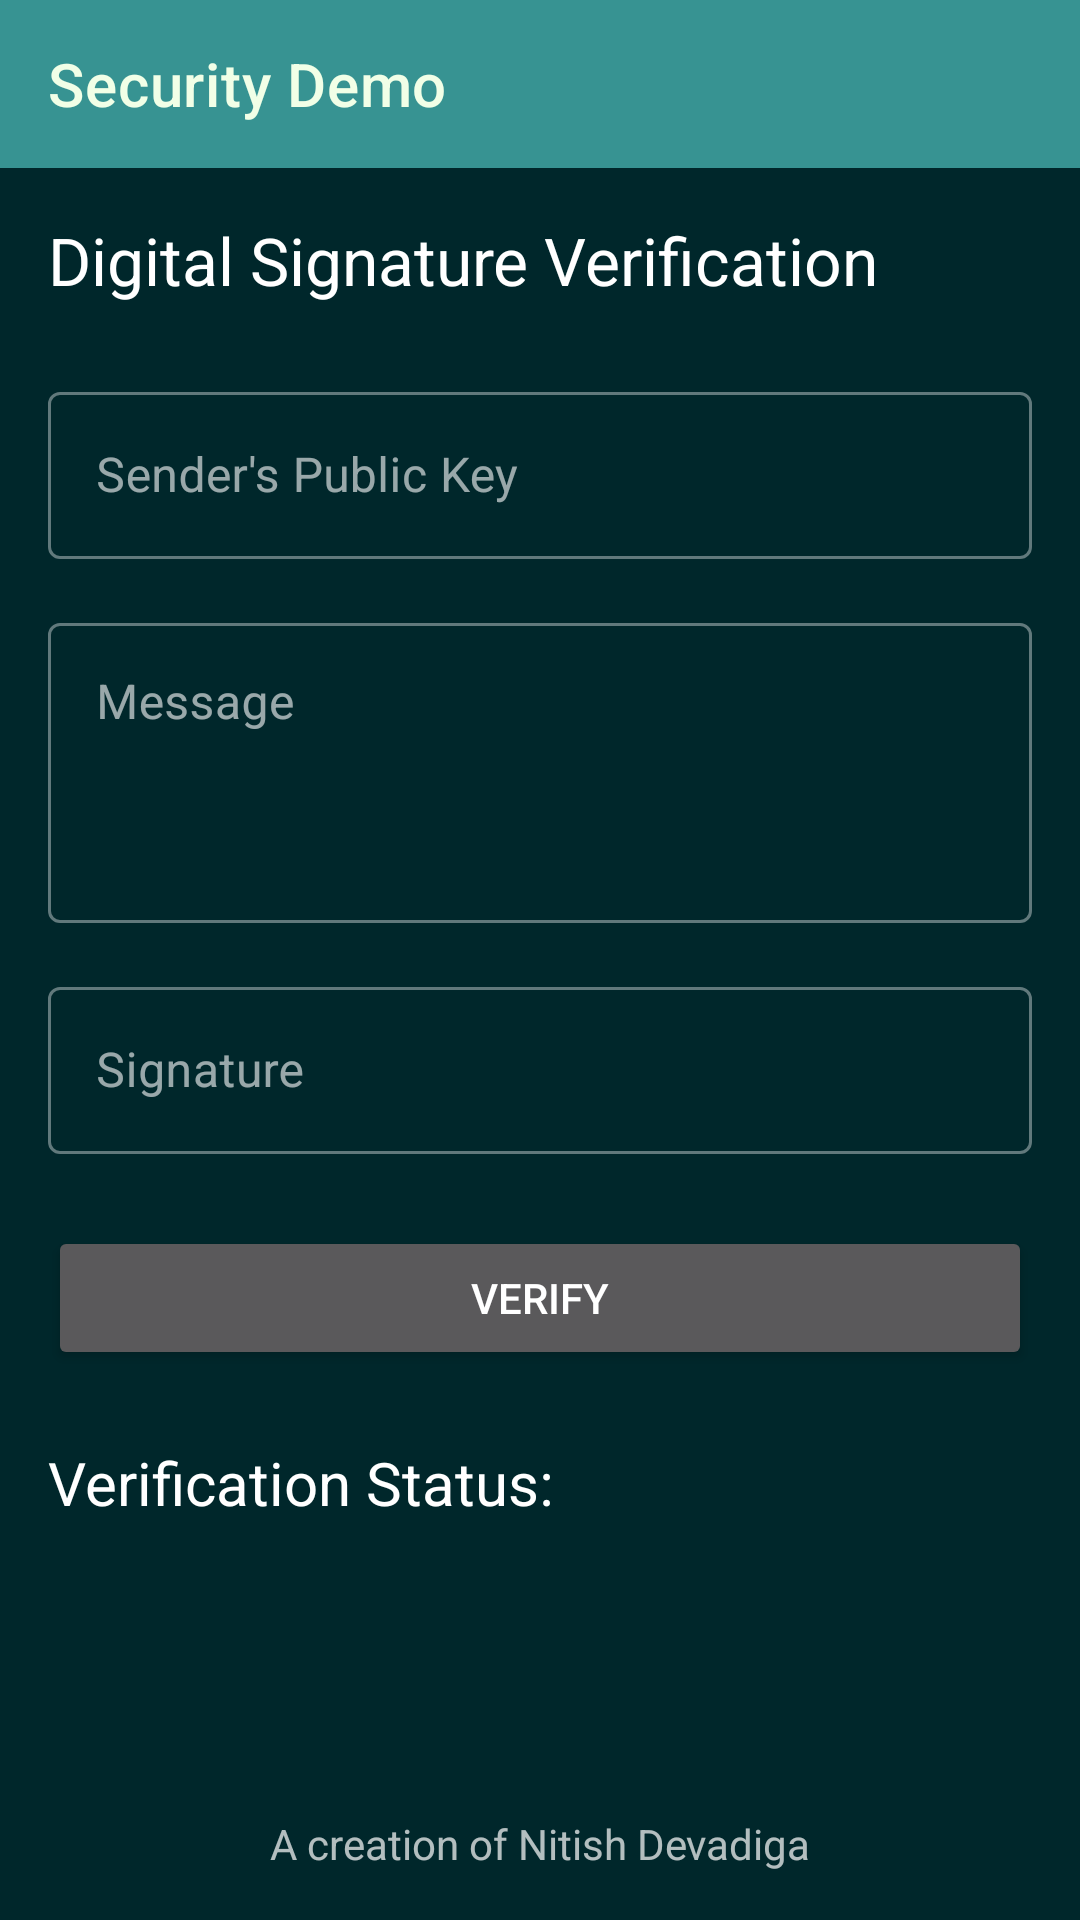

Write the Android layout XML for this screen, with the resource values it uses.
<!-- AndroidManifest.xml: application theme AppTheme -->
<!-- res/layout/activity_verify.xml -->
<?xml version="1.0" encoding="utf-8"?>
<androidx.constraintlayout.widget.ConstraintLayout xmlns:android="http://schemas.android.com/apk/res/android"
    xmlns:app="http://schemas.android.com/apk/res-auto"
    xmlns:tools="http://schemas.android.com/tools"
    android:layout_width="match_parent"
    android:layout_height="match_parent"
    android:id="@+id/parentLayout"
    tools:context=".VerifyActivity"
    android:background="#00272B">

    <com.google.android.material.appbar.AppBarLayout
        android:id="@+id/toolbarLayout"
        android:layout_width="match_parent"
        android:layout_height="wrap_content"
        app:layout_constraintBottom_toBottomOf="parent"
        app:layout_constraintEnd_toEndOf="parent"
        app:layout_constraintStart_toStartOf="parent"
        app:layout_constraintTop_toTopOf="parent"
        app:layout_constraintVertical_bias="0.0">
        <com.google.android.material.appbar.MaterialToolbar
            android:id="@+id/toolbar"
            style="@style/Widget.MaterialComponents.Toolbar.Primary"
            android:layout_width="match_parent"
            android:layout_height="?attr/actionBarSize"
            app:title="Security Demo" />
    </com.google.android.material.appbar.AppBarLayout>

    <com.google.android.material.textfield.TextInputLayout
        android:id="@+id/publicKeyLayout"
        style="@style/Widget.MaterialComponents.TextInputLayout.OutlinedBox"
        android:layout_width="match_parent"
        android:layout_height="wrap_content"
        android:layout_marginStart="16dp"
        android:layout_marginTop="24dp"
        android:layout_marginEnd="16dp"
        android:hint="@string/sender_s_public_key"
        app:layout_constraintBottom_toBottomOf="parent"
        app:layout_constraintEnd_toEndOf="parent"
        app:layout_constraintStart_toStartOf="parent"
        app:layout_constraintTop_toBottomOf="@+id/textView6"
        app:layout_constraintVertical_bias="0.0">

        <com.google.android.material.textfield.TextInputEditText
            android:id="@+id/publicKeyET"
            android:layout_width="match_parent"
            android:layout_height="wrap_content"
            android:maxHeight="100dp" />
    </com.google.android.material.textfield.TextInputLayout>

    <com.google.android.material.textfield.TextInputLayout
        android:id="@+id/messageLayout"
        style="@style/Widget.MaterialComponents.TextInputLayout.OutlinedBox"
        android:layout_width="match_parent"
        android:layout_height="wrap_content"
        android:layout_marginStart="16dp"
        android:layout_marginTop="16dp"
        android:layout_marginEnd="16dp"
        android:hint="@string/message"
        app:layout_constraintBottom_toBottomOf="parent"
        app:layout_constraintEnd_toEndOf="parent"
        app:layout_constraintStart_toStartOf="parent"
        app:layout_constraintTop_toBottomOf="@id/publicKeyLayout"
        app:layout_constraintVertical_bias="0.0">
        <com.google.android.material.textfield.TextInputEditText
            android:id="@+id/messageET"
            android:layout_width="match_parent"
            android:layout_height="100dp"
            android:gravity="start|top"/>
    </com.google.android.material.textfield.TextInputLayout>

    <com.google.android.material.textfield.TextInputLayout
        android:id="@+id/signatureLayout"
        style="@style/Widget.MaterialComponents.TextInputLayout.OutlinedBox"
        android:layout_width="match_parent"
        android:layout_height="wrap_content"
        android:layout_marginStart="16dp"
        android:layout_marginTop="16dp"
        android:layout_marginEnd="16dp"
        android:hint="@string/signature"
        app:layout_constraintBottom_toBottomOf="parent"
        app:layout_constraintEnd_toEndOf="parent"
        app:layout_constraintStart_toStartOf="parent"
        app:layout_constraintTop_toBottomOf="@id/messageLayout"
        app:layout_constraintVertical_bias="0.0">
        <com.google.android.material.textfield.TextInputEditText
            android:id="@+id/signatureET"
            android:layout_width="match_parent"
            android:layout_height="wrap_content"
            android:maxHeight="100dp" />
    </com.google.android.material.textfield.TextInputLayout>

    <Button
        android:id="@+id/b_verify"
        android:layout_width="0dp"
        android:layout_height="wrap_content"
        android:layout_marginStart="16dp"
        android:layout_marginTop="24dp"
        android:layout_marginEnd="16dp"
        android:text="@string/verify"
        app:layout_constraintBottom_toBottomOf="parent"
        app:layout_constraintEnd_toEndOf="parent"
        app:layout_constraintStart_toStartOf="parent"
        app:layout_constraintTop_toBottomOf="@+id/signatureLayout"
        app:layout_constraintVertical_bias="0.0" />

    <TextView
        android:id="@+id/textView4"
        android:layout_width="wrap_content"
        android:layout_height="wrap_content"
        android:layout_marginStart="16dp"
        android:layout_marginTop="24dp"
        android:layout_marginEnd="16dp"
        android:text="@string/verification_status"
        android:textColor="#FFF"
        android:textSize="20sp"
        app:layout_constraintBottom_toBottomOf="parent"
        app:layout_constraintHorizontal_bias="0.0"
        app:layout_constraintStart_toStartOf="parent"
        app:layout_constraintTop_toBottomOf="@+id/b_verify"
        app:layout_constraintVertical_bias="0.0" />

    <TextView
        android:id="@+id/textView5"
        android:layout_width="0dp"
        android:layout_height="wrap_content"
        android:layout_marginStart="16dp"
        android:layout_marginEnd="16dp"
        android:layout_marginBottom="16dp"
        android:text="@string/a_creation_of_nitish_devadiga"
        android:gravity="center"
        app:layout_constraintBottom_toBottomOf="parent"
        app:layout_constraintEnd_toEndOf="parent"
        app:layout_constraintStart_toStartOf="parent"
        app:layout_constraintTop_toBottomOf="@+id/textView4"
        app:layout_constraintVertical_bias="1.0" />

    <TextView
        android:id="@+id/textView6"
        android:layout_width="0dp"
        android:layout_height="wrap_content"
        android:layout_marginStart="16dp"
        android:layout_marginTop="16dp"
        android:layout_marginEnd="16dp"
        android:text="@string/digital_signature_verification"
        android:textSize="22sp"
        android:textColor="#FFF"
        app:layout_constraintBottom_toBottomOf="parent"
        app:layout_constraintEnd_toEndOf="parent"
        app:layout_constraintStart_toStartOf="parent"
        app:layout_constraintTop_toBottomOf="@+id/toolbarLayout"
        app:layout_constraintVertical_bias="0.0" />

    <TextView
        android:id="@+id/verificationOutput"
        android:layout_width="wrap_content"
        android:layout_height="wrap_content"
        android:layout_marginStart="8dp"
        tools:text="valid"
        android:textColor="#5cb85c"
        android:textSize="20sp"
        android:textAllCaps="true"
        android:textStyle="bold"
        app:layout_constraintBottom_toBottomOf="@+id/textView4"
        app:layout_constraintEnd_toEndOf="parent"
        app:layout_constraintHorizontal_bias="0.0"
        app:layout_constraintStart_toEndOf="@+id/textView4"
        app:layout_constraintTop_toTopOf="@+id/textView4" />


</androidx.constraintlayout.widget.ConstraintLayout>
<!-- resources referenced by this layout -->
<resources>
  <string name="a_creation_of_nitish_devadiga">A creation of Nitish Devadiga</string>
  <string name="digital_signature_verification">Digital Signature Verification</string>
  <string name="message">Message</string>
  <string name="sender_s_public_key">Sender\'s Public Key</string>
  <string name="signature">Signature</string>
  <string name="verification_status">Verification Status:</string>
  <string name="verify">Verify</string>
  <style name="AppTheme" parent="Theme.MaterialComponents.NoActionBar">
          
          <item name="colorPrimary">@color/colorPrimary</item>
          <item name="colorPrimaryDark">@color/colorPrimaryDark</item>
          <item name="colorPrimaryVariant">@color/colorPrimaryDark</item>
          <item name="colorAccent">@color/colorAccent</item>
          <item name="colorSecondary">@color/colorAccent</item>
          <item name="colorSecondaryVariant">@color/colorAccentVariant</item>
          <item name="colorOnPrimary">@color/colorOnPrimary</item>
      </style>
  <color name="colorPrimary">#379392</color>
  <color name="colorPrimaryDark">#0B1E1D</color>
  <color name="colorAccent">#4FB0C6</color>
  <color name="colorAccentVariant">#CFEE9E</color>
  <color name="colorOnPrimary">#F1FFE7</color>
</resources>
